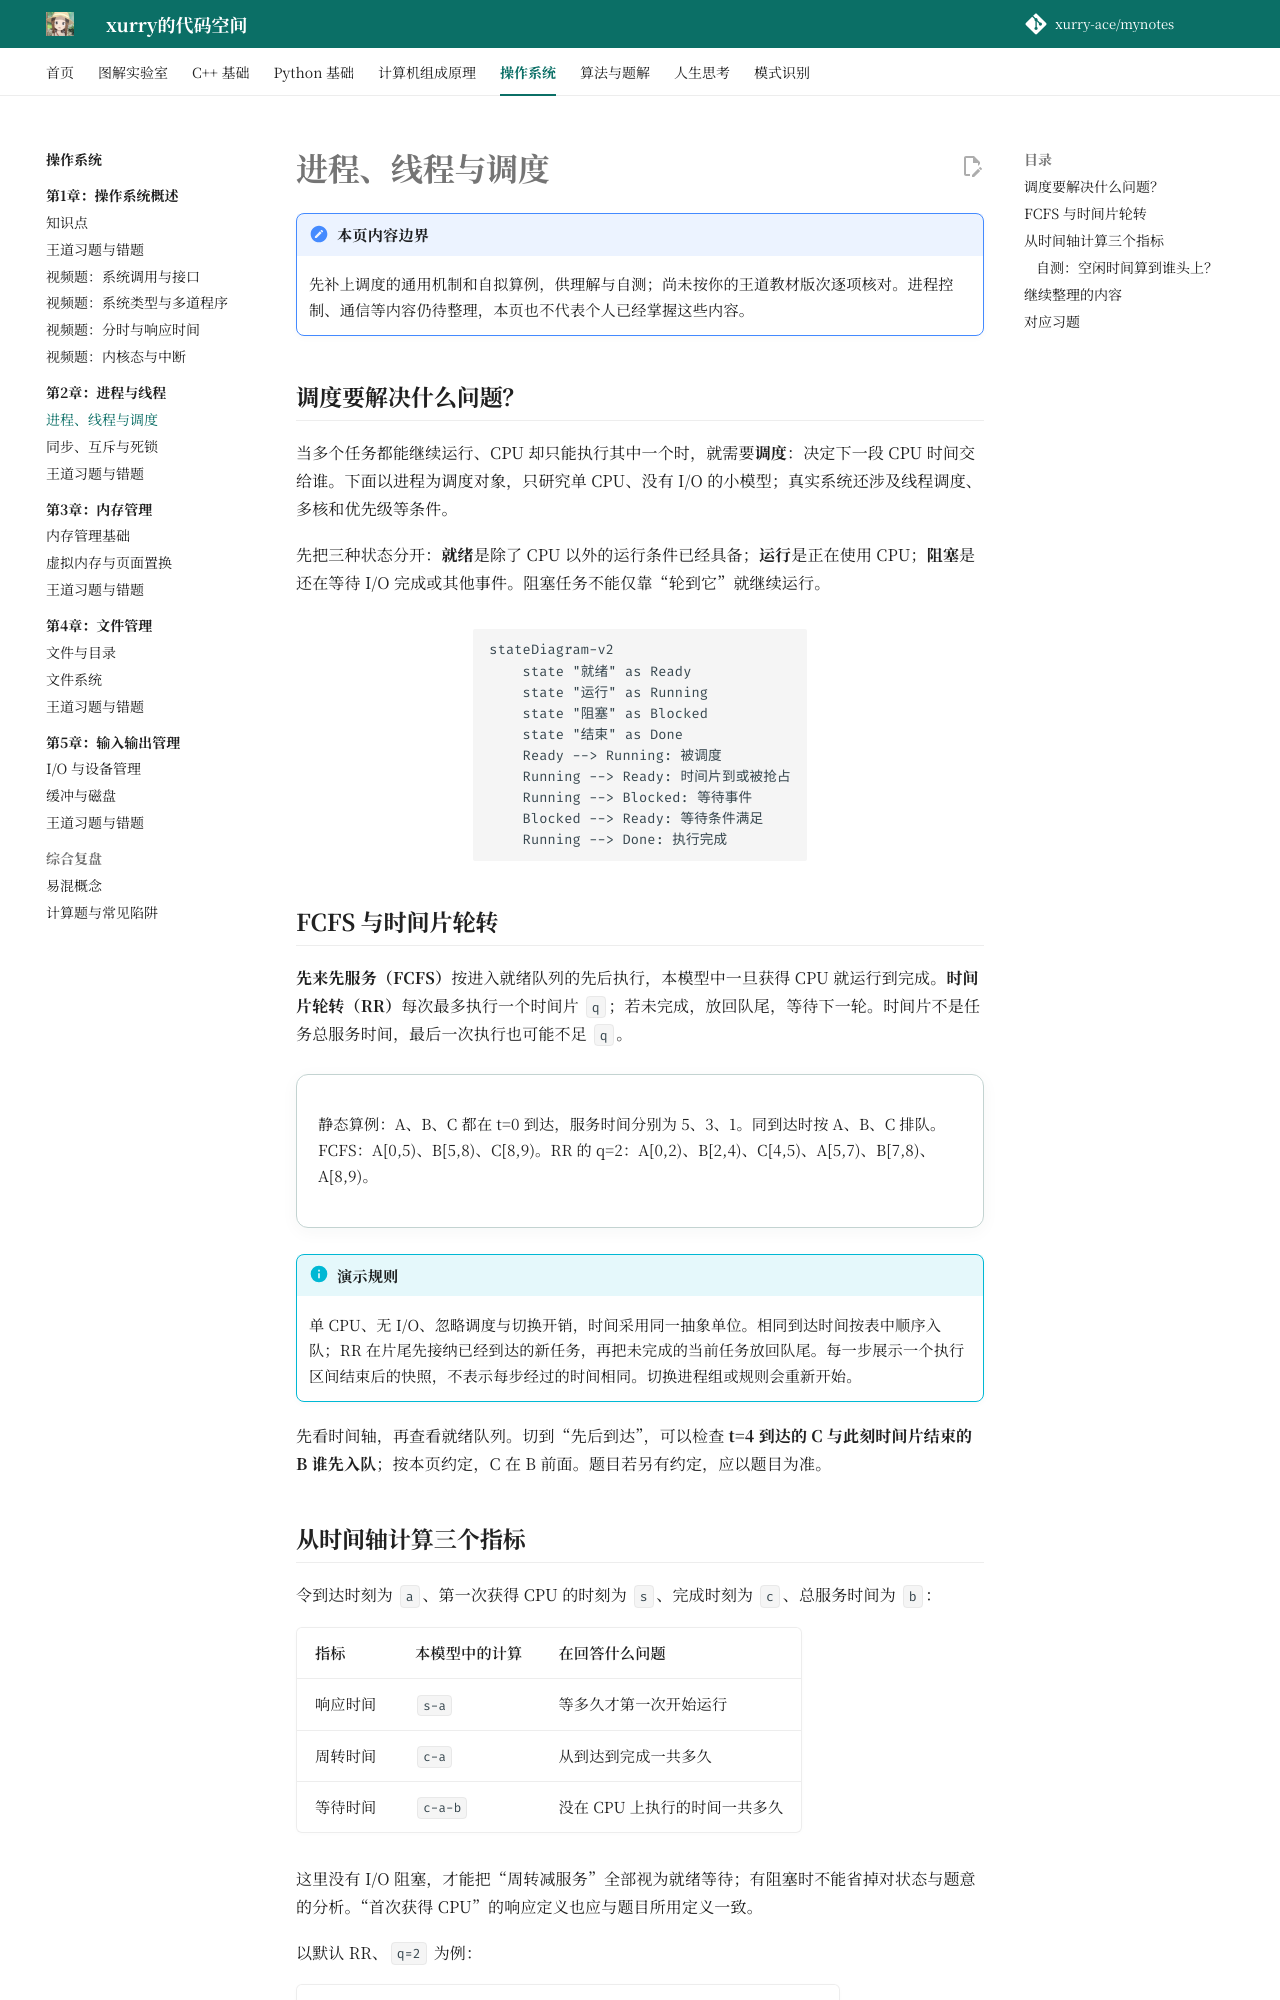

repository: xurry-ace/mynotes · page: 操作系统/02-进程与线程/进程线程与调度/index.html · generator: mkdocs

# 进程、线程与调度

!!! note "本页内容边界"
    先补上调度的通用机制和自拟算例，供理解与自测；尚未按你的王道教材版次逐项核对。进程控制、通信等内容仍待整理，本页也不代表个人已经掌握这些内容。

## 调度要解决什么问题？

当多个任务都能继续运行、CPU 却只能执行其中一个时，就需要**调度**：决定下一段 CPU 时间交给谁。下面以进程为调度对象，只研究单 CPU、没有 I/O 的小模型；真实系统还涉及线程调度、多核和优先级等条件。

先把三种状态分开：**就绪**是除了 CPU 以外的运行条件已经具备；**运行**是正在使用 CPU；**阻塞**是还在等待 I/O 完成或其他事件。阻塞任务不能仅靠“轮到它”就继续运行。

```mermaid
stateDiagram-v2
    state "就绪" as Ready
    state "运行" as Running
    state "阻塞" as Blocked
    state "结束" as Done
    Ready --> Running: 被调度
    Running --> Ready: 时间片到或被抢占
    Running --> Blocked: 等待事件
    Blocked --> Ready: 等待条件满足
    Running --> Done: 执行完成
```

## FCFS 与时间片轮转 { #scheduling-lab }

**先来先服务（FCFS）**按进入就绪队列的先后执行，本模型中一旦获得 CPU 就运行到完成。**时间片轮转（RR）**每次最多执行一个时间片 `q`；若未完成，放回队尾，等待下一轮。时间片不是任务总服务时间，最后一次执行也可能不足 `q`。

<div class="study-viz concept-lab" data-concept-viz="scheduling">
<p>静态算例：A、B、C 都在 t=0 到达，服务时间分别为 5、3、1。同到达时按 A、B、C 排队。FCFS：A[0,5)、B[5,8)、C[8,9)。RR 的 q=2：A[0,2)、B[2,4)、C[4,5)、A[5,7)、B[7,8)、A[8,9)。</p>
</div>

!!! info "演示规则"
    单 CPU、无 I/O、忽略调度与切换开销，时间采用同一抽象单位。相同到达时间按表中顺序入队；RR 在片尾先接纳已经到达的新任务，再把未完成的当前任务放回队尾。每一步展示一个执行区间结束后的快照，不表示每步经过的时间相同。切换进程组或规则会重新开始。

先看时间轴，再查看就绪队列。切到“先后到达”，可以检查 **t=4 到达的 C 与此刻时间片结束的 B 谁先入队**；按本页约定，C 在 B 前面。题目若另有约定，应以题目为准。
